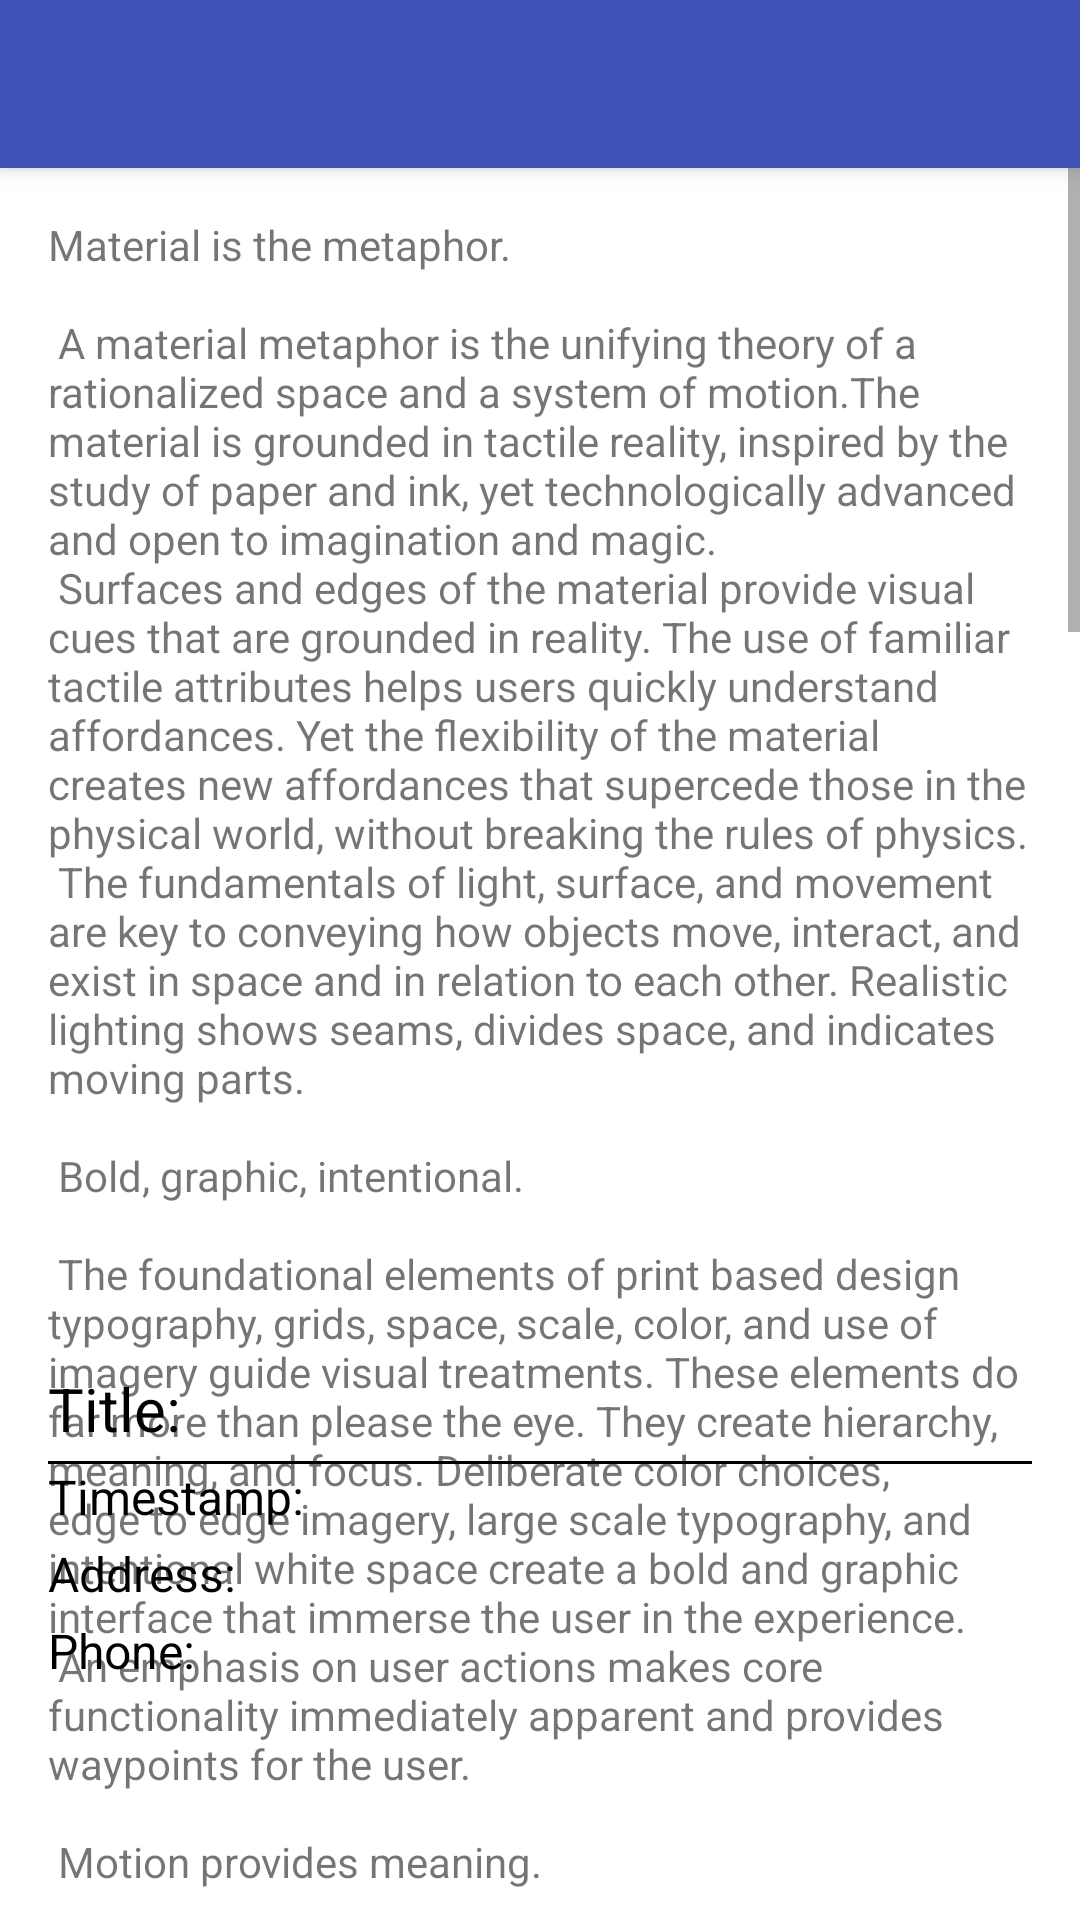

The Android layout XML behind this screen, and the referenced resources:
<!-- AndroidManifest.xml: application theme AppTheme -->
<!-- res/layout/activity_bottom_sheet.xml -->
<?xml version="1.0" encoding="utf-8"?>
<android.support.design.widget.CoordinatorLayout xmlns:android="http://schemas.android.com/apk/res/android"
    xmlns:app="http://schemas.android.com/apk/res-auto"
    android:layout_width="match_parent"
    android:layout_height="match_parent"
    android:fitsSystemWindows="true"
    android:orientation="vertical">

    <android.support.design.widget.AppBarLayout
        android:layout_width="match_parent"
        android:layout_height="wrap_content"
        android:fitsSystemWindows="true"
        android:theme="@style/AppTheme.AppBarOverlay">

        <android.support.v7.widget.Toolbar
            android:id="@+id/toolbar"
            android:layout_width="match_parent"
            android:layout_height="?attr/actionBarSize"
            app:popupTheme="@style/AppTheme.PopupOverlay">

        </android.support.v7.widget.Toolbar>

    </android.support.design.widget.AppBarLayout>

    <ScrollView
        android:layout_width="match_parent"
        android:layout_height="match_parent"
        app:layout_behavior="@string/appbar_scrolling_view_behavior">

        <LinearLayout
            android:layout_width="match_parent"
            android:layout_height="match_parent"
            android:orientation="vertical">

            <TextView
                android:layout_width="match_parent"
                android:layout_height="wrap_content"
                android:layout_margin="@dimen/text_margin"
                android:text="@string/large_text" />

            <Button
                android:id="@+id/button_bottom_sheet"
                android:layout_width="match_parent"
                android:layout_height="wrap_content"
                android:text="See Bottom Sheet" />

        </LinearLayout>

    </ScrollView>

    <android.support.v4.widget.NestedScrollView
        android:id="@+id/bottom_sheet"
        android:layout_width="match_parent"
        android:layout_height="200dp"
        android:background="@color/lightgrey"
        app:layout_behavior="@string/bottom_sheet_behavior">

        <LinearLayout
            android:layout_width="match_parent"
            android:layout_height="match_parent"
            android:layout_margin="@dimen/text_margin"
            android:orientation="vertical">

            <TextView
                android:layout_width="match_parent"
                android:layout_height="wrap_content"
                android:layout_marginBottom="4dp"
                android:text="Title:"
                android:textColor="@color/black"
                android:textSize="20sp" />

            <View
                android:layout_width="match_parent"
                android:layout_height="1dp"
                android:background="@color/black" />

            <TextView
                android:layout_width="match_parent"
                android:layout_height="wrap_content"
                android:layout_marginBottom="4dp"
                android:text="Timestamp:"
                android:textColor="@color/black"
                android:textSize="16sp" />

            <TextView
                android:layout_width="match_parent"
                android:layout_height="wrap_content"
                android:layout_marginBottom="4dp"
                android:text="Address:"
                android:textColor="@color/black"
                android:textSize="16sp" />

            <TextView
                android:layout_width="match_parent"
                android:layout_height="wrap_content"
                android:layout_marginBottom="4dp"
                android:text="Phone:"
                android:textColor="@color/black"
                android:textSize="16sp" />

        </LinearLayout>

    </android.support.v4.widget.NestedScrollView>


</android.support.design.widget.CoordinatorLayout>
<!-- resources referenced by this layout -->
<resources>
  <color name="black">#000000</color>
  <dimen name="text_margin">16dp</dimen>
  <color name="white">#FFFFFF</color>
  <color name="primary">#3F51B5</color>
  <color name="primary_dark">#303F9F</color>
  <color name="accent">#8BC34A</color>
</resources>
